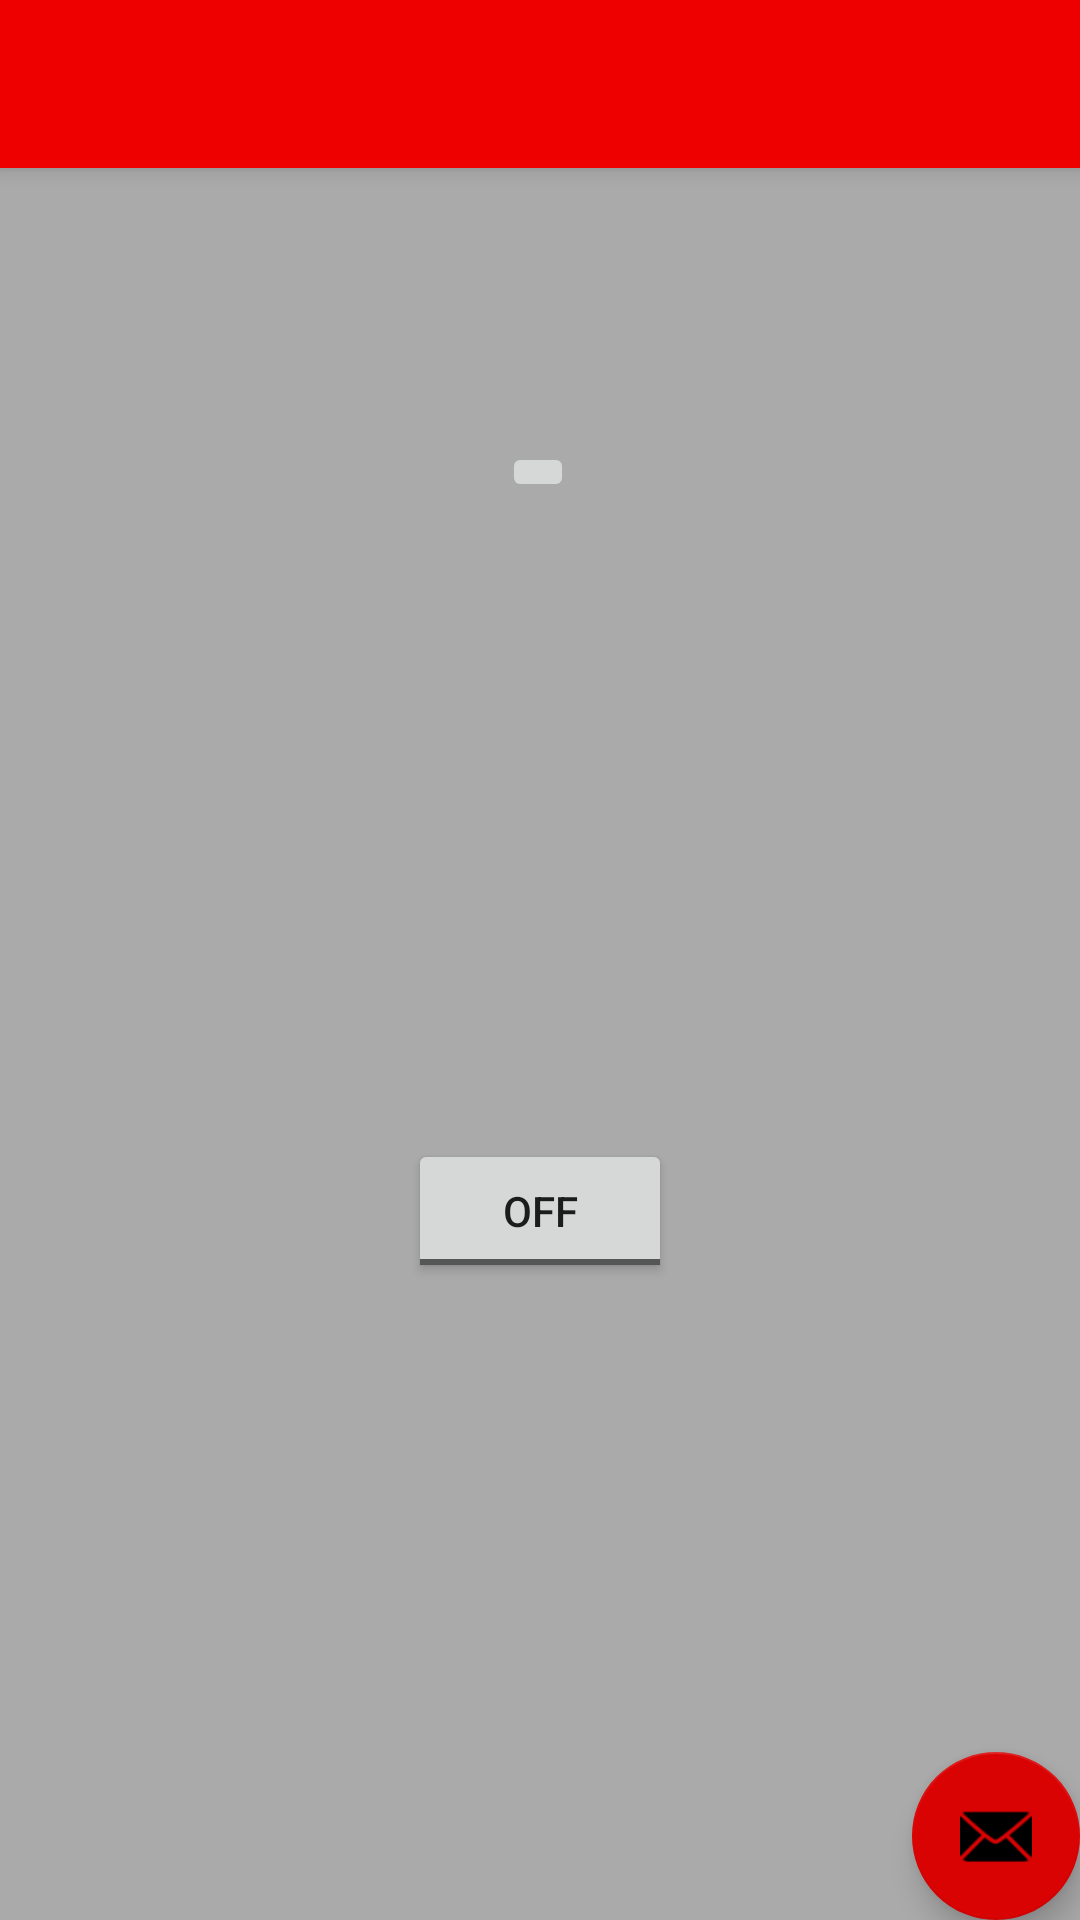

The Android layout XML behind this screen, and the referenced resources:
<!-- AndroidManifest.xml: activity theme Theme.MagiskAdblocker.NoActionBar -->
<!-- res/layout/activity_main.xml -->
<?xml version="1.0" encoding="utf-8"?>
<androidx.coordinatorlayout.widget.CoordinatorLayout xmlns:android="http://schemas.android.com/apk/res/android"
    xmlns:app="http://schemas.android.com/apk/res-auto"
    xmlns:tools="http://schemas.android.com/tools"
    android:layout_width="match_parent"
    android:layout_height="match_parent"
    tools:context=".MainActivity">

    <com.google.android.material.appbar.AppBarLayout
        android:layout_width="match_parent"
        android:layout_height="wrap_content"
        android:theme="@style/Theme.MagiskAdblocker.AppBarOverlay">

        <androidx.appcompat.widget.Toolbar
            android:id="@+id/toolbar"
            android:layout_width="match_parent"
            android:layout_height="?attr/actionBarSize"
            android:background="?attr/colorPrimary"
            app:popupTheme="@style/Theme.MagiskAdblocker.PopupOverlay" />

    </com.google.android.material.appbar.AppBarLayout>

    <include layout="@layout/content_main" />

    <com.google.android.material.floatingactionbutton.FloatingActionButton
        android:id="@+id/fab"
        android:layout_width="wrap_content"
        android:layout_height="wrap_content"
        android:layout_gravity="bottom|end"
        android:layout_margin="@dimen/fab_margin"
        app:srcCompat="@android:drawable/ic_dialog_email" />

</androidx.coordinatorlayout.widget.CoordinatorLayout>
<!-- res/layout/content_main.xml (included above) -->
<?xml version="1.0" encoding="utf-8"?>
<androidx.constraintlayout.widget.ConstraintLayout xmlns:android="http://schemas.android.com/apk/res/android"
    xmlns:app="http://schemas.android.com/apk/res-auto"
    xmlns:tools="http://schemas.android.com/tools"
    android:layout_width="match_parent"
    android:layout_height="match_parent"
    android:background="@android:color/darker_gray"
    app:layout_behavior="@string/appbar_scrolling_view_behavior">

    <ImageButton
        android:id="@+id/imageButton2"
        android:layout_width="wrap_content"
        android:layout_height="wrap_content"
        app:layout_constraintBottom_toBottomOf="parent"
        app:layout_constraintEnd_toEndOf="parent"
        app:layout_constraintHorizontal_bias="0.498"
        app:layout_constraintStart_toStartOf="parent"
        app:layout_constraintTop_toTopOf="parent"
        app:layout_constraintVertical_bias="0.162"
        app:srcCompat="@drawable/ad" />

    <ToggleButton
        android:id="@+id/toggleButton"
        android:layout_width="wrap_content"
        android:layout_height="wrap_content"
        android:onClick="adblocker"
        android:text="ToggleButton"
        app:layout_constraintBottom_toBottomOf="parent"
        app:layout_constraintEnd_toEndOf="parent"
        app:layout_constraintHorizontal_bias="0.5"
        app:layout_constraintStart_toStartOf="parent"
        app:layout_constraintTop_toBottomOf="@+id/imageButton2" />

</androidx.constraintlayout.widget.ConstraintLayout>
<!-- resources referenced by this layout -->
<resources>
  <style name="Theme.MagiskAdblocker.AppBarOverlay" parent="ThemeOverlay.AppCompat.Dark.ActionBar" />
  <style name="Theme.MagiskAdblocker.PopupOverlay" parent="ThemeOverlay.AppCompat.Light" />
  <style name="Theme.MagiskAdblocker.NoActionBar">
          <item name="windowActionBar">false</item>
          <item name="windowNoTitle">true</item>
      </style>
</resources>
